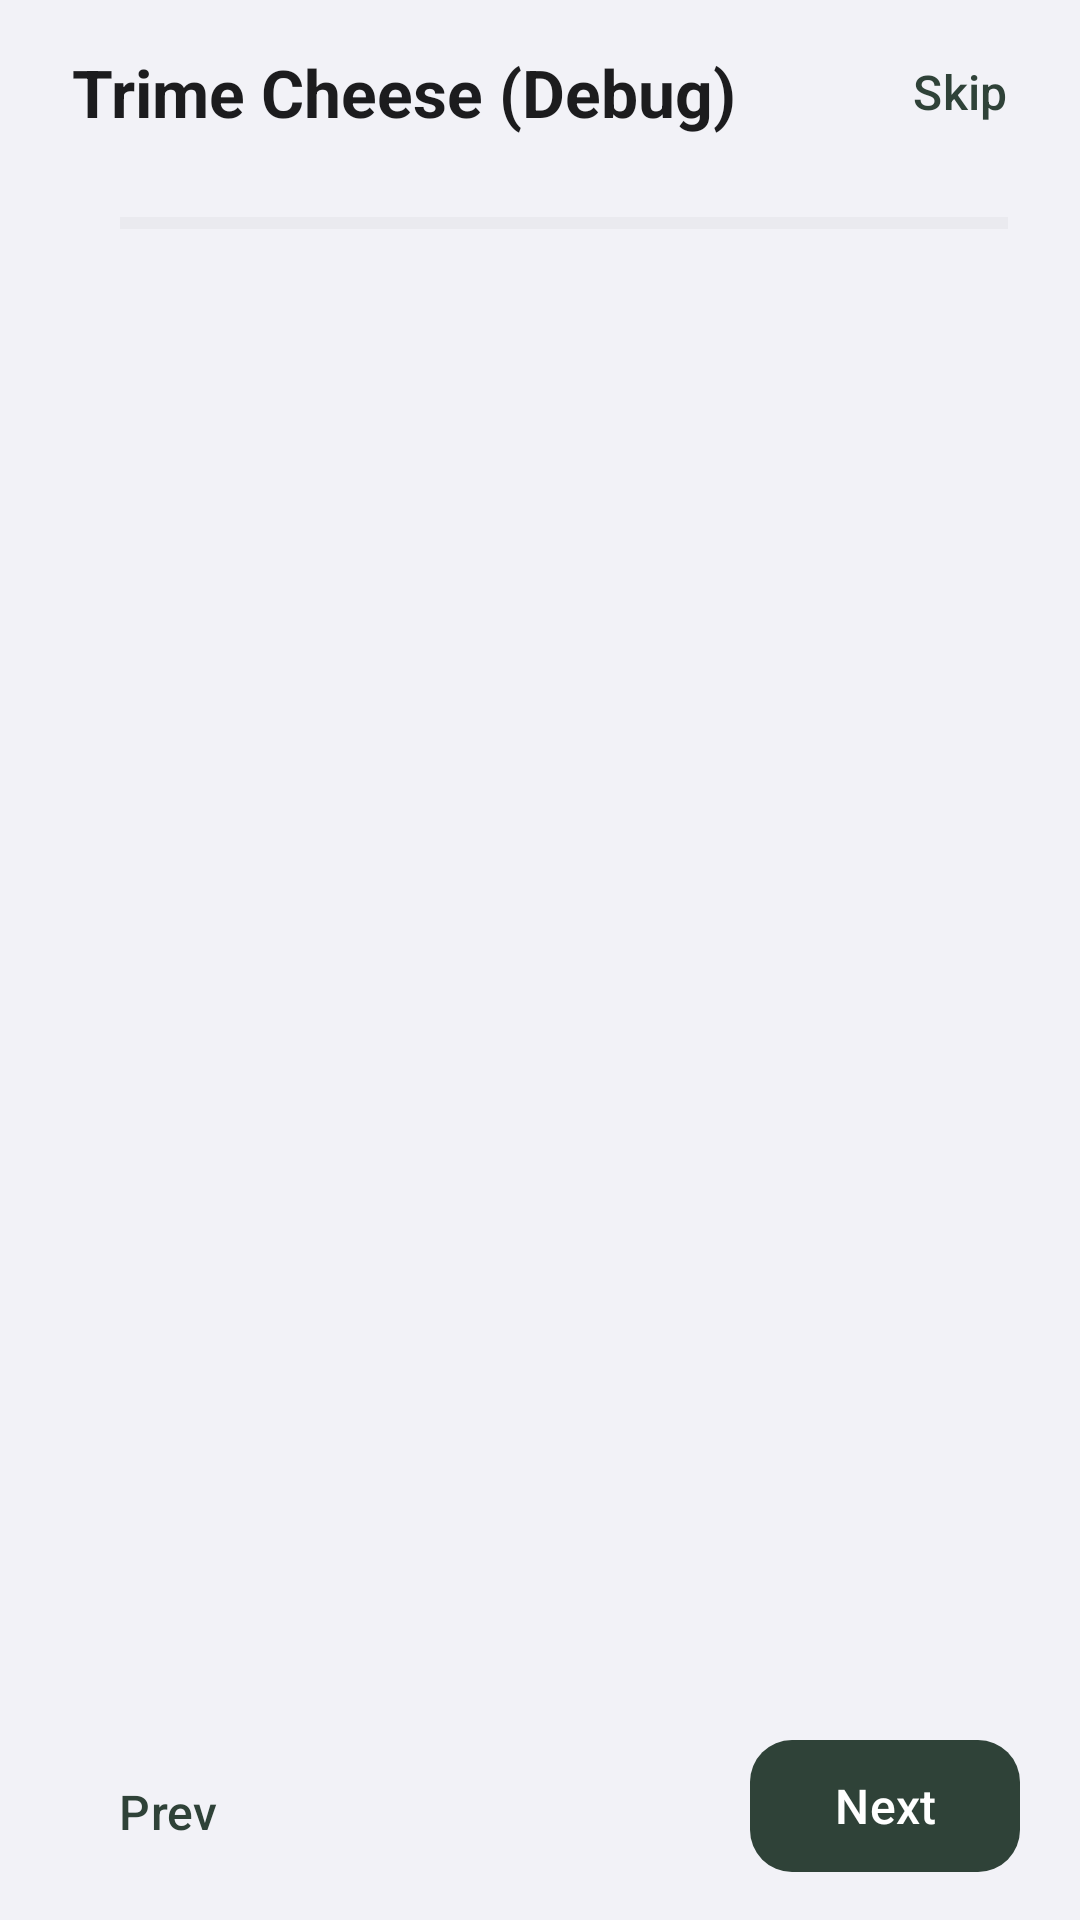

Produce the Android XML layout that renders to this screen, including the resource entries it uses.
<!-- AndroidManifest.xml: application theme Theme.TrimeAppTheme -->
<!-- res/layout/activity_setup.xml -->
<?xml version="1.0" encoding="utf-8"?>
<androidx.constraintlayout.widget.ConstraintLayout xmlns:android="http://schemas.android.com/apk/res/android"
    xmlns:app="http://schemas.android.com/apk/res-auto"
    xmlns:tools="http://schemas.android.com/tools"
    android:layout_width="match_parent"
    android:layout_height="match_parent"
    android:background="@color/settings_surface"
    tools:context=".ui.setup.SetupActivity">

    <TextView
        android:id="@+id/setup_app_name"
        android:layout_width="wrap_content"
        android:layout_height="wrap_content"
        android:layout_marginStart="24dp"
        android:layout_marginTop="16dp"
        android:text="@string/trime_app_name"
        android:textColor="@color/settings_on_surface"
        android:textSize="22sp"
        android:textStyle="bold"
        app:layout_constraintStart_toStartOf="parent"
        app:layout_constraintTop_toTopOf="parent" />

    <com.google.android.material.button.MaterialButton
        android:id="@+id/skip_button"
        style="@style/Widget.Material3.Button.TextButton"
        android:layout_width="wrap_content"
        android:layout_height="wrap_content"
        android:layout_marginEnd="12dp"
        android:minWidth="0dp"
        android:text="@string/setup__skip"
        android:textColor="@color/colorPrimary"
        app:layout_constraintBottom_toBottomOf="@id/setup_app_name"
        app:layout_constraintEnd_toEndOf="parent"
        app:layout_constraintTop_toTopOf="@id/setup_app_name" />

    <TextView
        android:id="@+id/setup_step_label"
        android:layout_width="wrap_content"
        android:layout_height="wrap_content"
        android:layout_marginStart="24dp"
        android:layout_marginTop="20dp"
        android:textColor="@color/settings_on_surface_variant"
        android:textSize="13sp"
        app:layout_constraintStart_toStartOf="parent"
        app:layout_constraintTop_toBottomOf="@id/setup_app_name"
        tools:text="第 1 步，共 2 步" />

    <ProgressBar
        android:id="@+id/setup_step_bar"
        style="?android:attr/progressBarStyleHorizontal"
        android:layout_width="0dp"
        android:layout_height="4dp"
        android:layout_marginStart="16dp"
        android:layout_marginEnd="24dp"
        android:max="100"
        android:progress="0"
        android:progressTint="@color/colorPrimary"
        android:progressBackgroundTint="@color/settings_outline_variant"
        app:layout_constraintBottom_toBottomOf="@id/setup_step_label"
        app:layout_constraintEnd_toEndOf="parent"
        app:layout_constraintStart_toEndOf="@id/setup_step_label"
        app:layout_constraintTop_toTopOf="@id/setup_step_label" />

    <androidx.viewpager2.widget.ViewPager2
        android:id="@+id/viewpager"
        android:layout_width="match_parent"
        android:layout_height="0dp"
        android:orientation="horizontal"
        app:layout_constraintBottom_toTopOf="@id/navigation_top_barrier"
        app:layout_constraintEnd_toEndOf="parent"
        app:layout_constraintStart_toStartOf="parent"
        app:layout_constraintTop_toBottomOf="@id/setup_step_bar" />

    <androidx.constraintlayout.widget.Barrier
        android:id="@+id/navigation_top_barrier"
        android:layout_width="wrap_content"
        android:layout_height="wrap_content"
        app:barrierAllowsGoneWidgets="false"
        app:barrierDirection="top"
        app:constraint_referenced_ids="next_button,prev_button" />

    <com.google.android.material.button.MaterialButton
        android:id="@+id/prev_button"
        style="@style/Widget.Material3.Button.TextButton"
        android:layout_width="wrap_content"
        android:layout_height="wrap_content"
        android:layout_marginStart="12dp"
        android:layout_marginBottom="12dp"
        android:text="@string/setup__prev"
        android:textColor="@color/colorPrimary"
        app:layout_constraintBottom_toBottomOf="parent"
        app:layout_constraintStart_toStartOf="parent" />

    <com.google.android.material.button.MaterialButton
        android:id="@+id/next_button"
        android:layout_width="wrap_content"
        android:layout_height="52dp"
        android:layout_marginEnd="20dp"
        android:layout_marginBottom="12dp"
        android:paddingStart="28dp"
        android:paddingEnd="28dp"
        android:text="@string/setup__next"
        app:cornerRadius="14dp"
        app:layout_constraintBottom_toBottomOf="parent"
        app:layout_constraintEnd_toEndOf="parent" />

</androidx.constraintlayout.widget.ConstraintLayout>
<!-- resources referenced by this layout -->
<resources>
  <color name="colorPrimary">#2F4238</color>
  <color name="settings_on_surface">#1C1C1E</color>
  <color name="settings_on_surface_variant">#6C6C70</color>
  <color name="settings_outline_variant">#D1D1D6</color>
  <color name="settings_surface">#F2F2F7</color>
  <string name="setup__next">Next</string>
  <string name="setup__prev">Prev</string>
  <string name="setup__skip">Skip</string>
  <string name="trime_app_name" translatable="false">@string/app_name_debug</string>
  <style name="Widget.Trime.Button" parent="Widget.Material3.Button">
          <item name="cornerRadius">14dp</item>
          <item name="android:textSize">16sp</item>
          <item name="android:textAllCaps">false</item>
      </style>
  <color name="settings_primary_container">#E0EDE5</color>
  <color name="settings_on_primary_container">#254D39</color>
  <color name="colorAccentDark">#4E7D66</color>
  <color name="settings_secondary_container">#E7EEE9</color>
  <color name="settings_on_secondary_container">#254D39</color>
  <color name="colorAccent">#6FA88A</color>
  <color name="settings_surface_variant">#E5E5EA</color>
  <color name="settings_outline">#8E8E93</color>
  <color name="settings_surface_container_lowest">#FFFFFF</color>
  <color name="settings_surface_container_low">#FFFFFF</color>
  <color name="settings_surface_container">#EBEBF0</color>
  <color name="settings_surface_container_high">#E5E5EA</color>
  <color name="settings_surface_container_highest">#DCDCE2</color>
  <color name="colorPrimaryDark">#24332C</color>
  <style name="ThemeOverlay.Trime.AlertDialog" parent="ThemeOverlay.Material3.MaterialAlertDialog">
          <item name="shapeAppearanceOverlay">@style/ShapeAppearance.Trime.Dialog</item>
      </style>
  <style name="TextAppearance.Trime.CategoryTitle" parent="TextAppearance.Material3.LabelLarge">
          <item name="android:textSize">13sp</item>
          <item name="android:textColor">@color/settings_category_title</item>
          <item name="android:textStyle">bold</item>
          <item name="android:letterSpacing">0</item>
      </style>
  <color name="settings_category_title">#6C6C70</color>
  <style name="PreferenceFragment.Trime" parent="PreferenceFragment.Material">
          <item name="android:divider">@null</item>
          <item name="allowDividerAfterLastItem">false</item>
      </style>
  <style name="Preference.Trime.Category" parent="Preference.Category.Material">
          <item name="android:layout">@layout/preference_settings_category</item>
      </style>
  <style name="Preference.Trime.Row" parent="Preference.Material">
          <item name="android:layout">@layout/preference_settings_row</item>
      </style>
  <style name="Preference.Trime.Switch" parent="Preference.SwitchPreference.Material">
          <item name="android:layout">@layout/preference_settings_row</item>
          <item name="android:widgetLayout">@layout/preference_settings_switch</item>
      </style>
  <style name="Preference.Trime.SwitchCompat" parent="Preference.SwitchPreferenceCompat.Material">
          <item name="android:layout">@layout/preference_settings_row</item>
          <item name="android:widgetLayout">@layout/preference_settings_switch_compat</item>
      </style>
  <style name="Preference.Trime.CheckBox" parent="Preference.CheckBoxPreference.Material">
          <item name="android:layout">@layout/preference_settings_row</item>
      </style>
  <style name="Preference.Trime.EditText" parent="Preference.DialogPreference.EditTextPreference.Material">
          <item name="android:layout">@layout/preference_settings_row</item>
      </style>
  <style name="Preference.Trime.Dialog" parent="Preference.DialogPreference.Material">
          <item name="android:layout">@layout/preference_settings_row</item>
      </style>
  <style name="ShapeAppearance.Trime.Dialog" parent="">
          <item name="cornerFamily">rounded</item>
          <item name="cornerSize">28dp</item>
      </style>
</resources>
